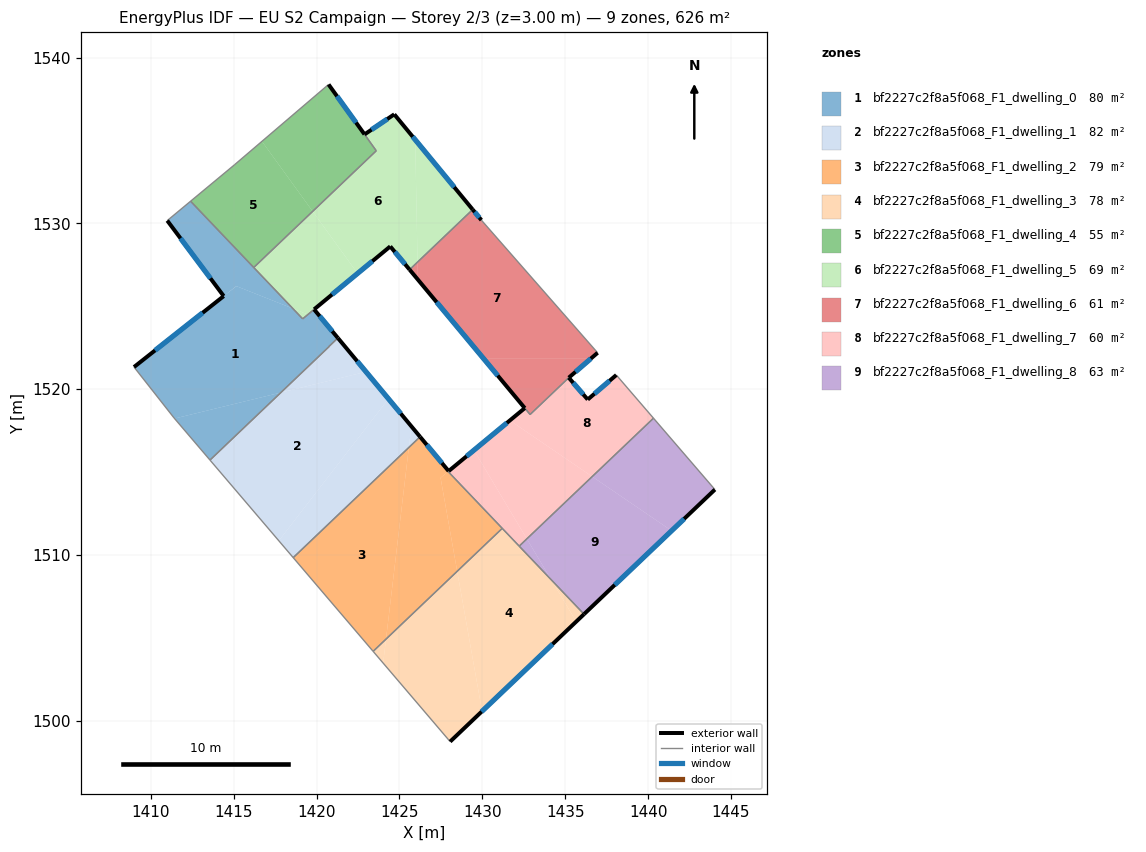
=== STOREY PLAN SPEC (per zone: floor XY polygon, exterior-wall plan segments, windows/doors) ===
zone 1: bf2227c2f8a5f068_F1_dwelling_0  (80.1 m²)
  floor: (1419.85, 1524.81) (1421.29, 1523.08) (1420.75, 1522.57) (1420.76, 1522.56) (1417.85, 1519.79) (1411.44, 1518.22) (1411.40, 1518.27) (1408.99, 1521.33) (1414.40, 1525.61) (1415.17, 1526.21) (1418.57, 1524.86) (1419.16, 1524.24)
  floor: (1415.16, 1526.21) (1414.40, 1525.61) (1411.00, 1530.16) (1412.41, 1531.33) (1418.57, 1524.86)
  floor: (1417.85, 1519.79) (1413.58, 1515.72) (1411.44, 1518.22)
  exterior wall: (1421.29, 1523.08) – (1419.85, 1524.81)  [2.2 m]
    window: (1420.95, 1523.49) – (1420.19, 1524.40)  [1.9 m²]
  exterior wall: (1414.40, 1525.61) – (1408.99, 1521.33)  [6.9 m]
    window: (1413.13, 1524.60) – (1410.26, 1522.33)  [5.8 m²]
  exterior wall: (1411.00, 1530.16) – (1414.40, 1525.61)  [5.7 m]
    window: (1411.80, 1529.09) – (1413.60, 1526.68)  [4.8 m²]
  interior walls: 9
zone 2: bf2227c2f8a5f068_F1_dwelling_1  (82.0 m²)
  floor: (1422.98, 1521.04) (1424.34, 1519.41) (1417.73, 1510.85) (1413.58, 1515.72) (1417.85, 1519.79)
  floor: (1421.29, 1523.08) (1422.98, 1521.04) (1417.85, 1519.79) (1420.76, 1522.56) (1420.75, 1522.57)
  floor: (1424.34, 1519.41) (1425.72, 1517.75) (1425.57, 1516.48) (1418.60, 1509.83) (1417.73, 1510.85)
  floor: (1425.72, 1517.75) (1426.25, 1517.12) (1425.57, 1516.48)
  exterior wall: (1426.25, 1517.12) – (1421.29, 1523.08)  [7.8 m]
    window: (1425.08, 1518.52) – (1422.45, 1521.68)  [6.5 m²]
  interior walls: 6
zone 3: bf2227c2f8a5f068_F1_dwelling_2  (78.6 m²)
  floor: (1425.57, 1516.48) (1424.19, 1504.92) (1423.42, 1504.18) (1418.60, 1509.83)
  floor: (1427.97, 1515.05) (1427.94, 1515.03) (1431.20, 1511.60) (1428.49, 1509.01) (1427.48, 1514.65)
  floor: (1427.97, 1515.05) (1427.48, 1514.65) (1428.49, 1509.01) (1424.19, 1504.92) (1425.57, 1516.48) (1426.09, 1516.97) (1426.25, 1517.12)
  exterior wall: (1427.97, 1515.05) – (1426.25, 1517.12)  [2.7 m]
    window: (1427.56, 1515.54) – (1426.65, 1516.64)  [2.3 m²]
  interior walls: 6
zone 4: bf2227c2f8a5f068_F1_dwelling_3  (78.3 m²)
  floor: (1434.16, 1508.50) (1435.66, 1505.98) (1429.99, 1500.57) (1428.49, 1509.01) (1431.20, 1511.60)
  floor: (1428.49, 1509.01) (1429.99, 1500.57) (1428.06, 1498.74) (1424.02, 1503.47) (1424.19, 1504.92)
  floor: (1434.16, 1508.50) (1436.13, 1506.42) (1435.66, 1505.98)
  floor: (1424.19, 1504.92) (1424.02, 1503.47) (1423.42, 1504.18)
  exterior wall: (1428.06, 1498.74) – (1436.14, 1506.42)  [11.1 m]
    window: (1429.96, 1500.54) – (1434.24, 1504.62)  [9.4 m²]
  interior walls: 4
zone 5: bf2227c2f8a5f068_F1_dwelling_4  (54.8 m²)
  floor: (1416.71, 1534.94) (1419.77, 1530.72) (1416.21, 1527.33) (1412.41, 1531.33) (1415.04, 1533.52)
  floor: (1420.73, 1538.37) (1422.90, 1535.35) (1423.60, 1534.37) (1419.77, 1530.72) (1416.71, 1534.94)
  exterior wall: (1422.90, 1535.37) – (1420.73, 1538.37)  [3.7 m]
    window: (1422.39, 1536.07) – (1421.24, 1537.67)  [3.1 m²]
  interior walls: 5
zone 6: bf2227c2f8a5f068_F1_dwelling_5  (68.6 m²)
  floor: (1424.69, 1536.57) (1425.95, 1535.04) (1426.09, 1527.66) (1425.61, 1527.20) (1424.45, 1528.61) (1422.48, 1526.98) (1419.77, 1530.72) (1423.61, 1534.38) (1422.90, 1535.36)
  floor: (1425.95, 1535.04) (1429.42, 1530.83) (1426.09, 1527.66)
  floor: (1419.77, 1530.72) (1422.48, 1526.98) (1419.48, 1524.50) (1418.57, 1524.86) (1416.21, 1527.33)
  floor: (1419.85, 1524.81) (1419.16, 1524.24) (1418.57, 1524.86) (1419.48, 1524.50)
  exterior wall: (1424.69, 1536.57) – (1422.90, 1535.36)  [2.2 m]
    window: (1424.27, 1536.29) – (1423.32, 1535.65)  [1.8 m²]
  exterior wall: (1429.42, 1530.83) – (1424.69, 1536.57)  [7.4 m]
    window: (1428.31, 1532.18) – (1425.80, 1535.22)  [6.3 m²]
  exterior wall: (1424.45, 1528.61) – (1425.61, 1527.20)  [1.8 m]
    window: (1424.72, 1528.28) – (1425.34, 1527.53)  [1.5 m²]
  exterior wall: (1419.86, 1524.81) – (1424.45, 1528.61)  [6.0 m]
    window: (1420.94, 1525.70) – (1423.37, 1527.72)  [5.0 m²]
  interior walls: 5
zone 7: bf2227c2f8a5f068_F1_dwelling_6  (61.1 m²)
  floor: (1429.94, 1530.19) (1436.96, 1522.19) (1436.54, 1521.83) (1430.09, 1521.83) (1426.11, 1526.60) (1426.09, 1527.66) (1429.42, 1530.83)
  floor: (1436.54, 1521.83) (1435.22, 1520.69) (1432.88, 1518.47) (1430.09, 1521.83)
  floor: (1426.09, 1527.66) (1426.11, 1526.60) (1425.61, 1527.20)
  exterior wall: (1429.94, 1530.19) – (1429.42, 1530.83)  [0.8 m]
    window: (1429.82, 1530.34) – (1429.54, 1530.68)  [0.7 m²]
  exterior wall: (1435.22, 1520.69) – (1436.96, 1522.19)  [2.3 m]
    window: (1435.62, 1521.04) – (1436.55, 1521.84)  [1.9 m²]
  exterior wall: (1425.61, 1527.20) – (1432.56, 1518.85)  [10.9 m]
    window: (1427.25, 1525.24) – (1430.93, 1520.81)  [9.2 m²]
  interior walls: 4
zone 8: bf2227c2f8a5f068_F1_dwelling_7  (60.1 m²)
  floor: (1438.08, 1520.85) (1440.33, 1518.25) (1436.63, 1514.72) (1431.66, 1518.11) (1432.56, 1518.85) (1432.88, 1518.47) (1435.22, 1520.69) (1436.36, 1519.37)
  floor: (1436.63, 1514.72) (1432.69, 1510.97) (1429.50, 1516.32) (1431.66, 1518.11)
  floor: (1429.50, 1516.32) (1432.69, 1510.97) (1432.22, 1510.53) (1427.94, 1515.03) (1427.97, 1515.06)
  exterior wall: (1432.56, 1518.85) – (1427.97, 1515.06)  [6.0 m]
    window: (1431.48, 1517.96) – (1429.05, 1515.95)  [5.0 m²]
  exterior wall: (1436.36, 1519.37) – (1435.22, 1520.69)  [1.7 m]
    window: (1436.09, 1519.68) – (1435.48, 1520.38)  [1.5 m²]
  exterior wall: (1438.08, 1520.85) – (1436.36, 1519.37)  [2.3 m]
    window: (1437.68, 1520.50) – (1436.76, 1519.72)  [1.9 m²]
  interior walls: 7
zone 9: bf2227c2f8a5f068_F1_dwelling_8  (62.6 m²)
  floor: (1441.42, 1511.46) (1436.13, 1506.42) (1434.16, 1508.50) (1432.69, 1510.97) (1436.63, 1514.72)
  floor: (1440.33, 1518.25) (1444.03, 1513.94) (1441.42, 1511.46) (1436.63, 1514.72)
  floor: (1432.69, 1510.97) (1434.16, 1508.50) (1432.22, 1510.53)
  exterior wall: (1436.14, 1506.42) – (1444.03, 1513.94)  [10.9 m]
    window: (1437.99, 1508.19) – (1442.18, 1512.18)  [9.2 m²]
  interior walls: 3

=== DERIVED (storey summary) ===
Building: EU S2 Campaign
Storey: 2 of 3  (floor level z = 3.00 m)
Storey gross floor area: 626.2 m²
Zones on this storey: 9
  - bf2227c2f8a5f068_F1_dwelling_0: floor 80.1 m²; exterior wall 14.8 m (44.5 m²); 3 window(s) 12.5 m²; WWR 28.1%
  - bf2227c2f8a5f068_F1_dwelling_1: floor 82.0 m²; exterior wall 7.8 m (23.3 m²); 1 window(s) 6.5 m²; WWR 28.1%
  - bf2227c2f8a5f068_F1_dwelling_2: floor 78.6 m²; exterior wall 2.7 m (8.1 m²); 1 window(s) 2.3 m²; WWR 28.1%
  - bf2227c2f8a5f068_F1_dwelling_3: floor 78.3 m²; exterior wall 11.1 m (33.4 m²); 1 window(s) 9.4 m²; WWR 28.1%
  - bf2227c2f8a5f068_F1_dwelling_4: floor 54.8 m²; exterior wall 3.7 m (11.1 m²); 1 window(s) 3.1 m²; WWR 28.1%
  - bf2227c2f8a5f068_F1_dwelling_5: floor 68.6 m²; exterior wall 17.4 m (52.2 m²); 4 window(s) 14.7 m²; WWR 28.1%
  - bf2227c2f8a5f068_F1_dwelling_6: floor 61.1 m²; exterior wall 14.0 m (42.0 m²); 3 window(s) 11.8 m²; WWR 28.1%
  - bf2227c2f8a5f068_F1_dwelling_7: floor 60.1 m²; exterior wall 10.0 m (29.9 m²); 3 window(s) 8.4 m²; WWR 28.1%
  - bf2227c2f8a5f068_F1_dwelling_8: floor 62.6 m²; exterior wall 10.9 m (32.7 m²); 1 window(s) 9.2 m²; WWR 28.1%
Zone adjacency (shared interzone walls):
  - bf2227c2f8a5f068_F1_dwelling_0 ↔ bf2227c2f8a5f068_F1_dwelling_1
  - bf2227c2f8a5f068_F1_dwelling_0 ↔ bf2227c2f8a5f068_F1_dwelling_4
  - bf2227c2f8a5f068_F1_dwelling_0 ↔ bf2227c2f8a5f068_F1_dwelling_5
  - bf2227c2f8a5f068_F1_dwelling_1 ↔ bf2227c2f8a5f068_F1_dwelling_2
  - bf2227c2f8a5f068_F1_dwelling_2 ↔ bf2227c2f8a5f068_F1_dwelling_3
  - bf2227c2f8a5f068_F1_dwelling_2 ↔ bf2227c2f8a5f068_F1_dwelling_7
  - bf2227c2f8a5f068_F1_dwelling_3 ↔ bf2227c2f8a5f068_F1_dwelling_7
  - bf2227c2f8a5f068_F1_dwelling_3 ↔ bf2227c2f8a5f068_F1_dwelling_8
  - bf2227c2f8a5f068_F1_dwelling_4 ↔ bf2227c2f8a5f068_F1_dwelling_5
  - bf2227c2f8a5f068_F1_dwelling_5 ↔ bf2227c2f8a5f068_F1_dwelling_6
  - bf2227c2f8a5f068_F1_dwelling_6 ↔ bf2227c2f8a5f068_F1_dwelling_7
  - bf2227c2f8a5f068_F1_dwelling_7 ↔ bf2227c2f8a5f068_F1_dwelling_8